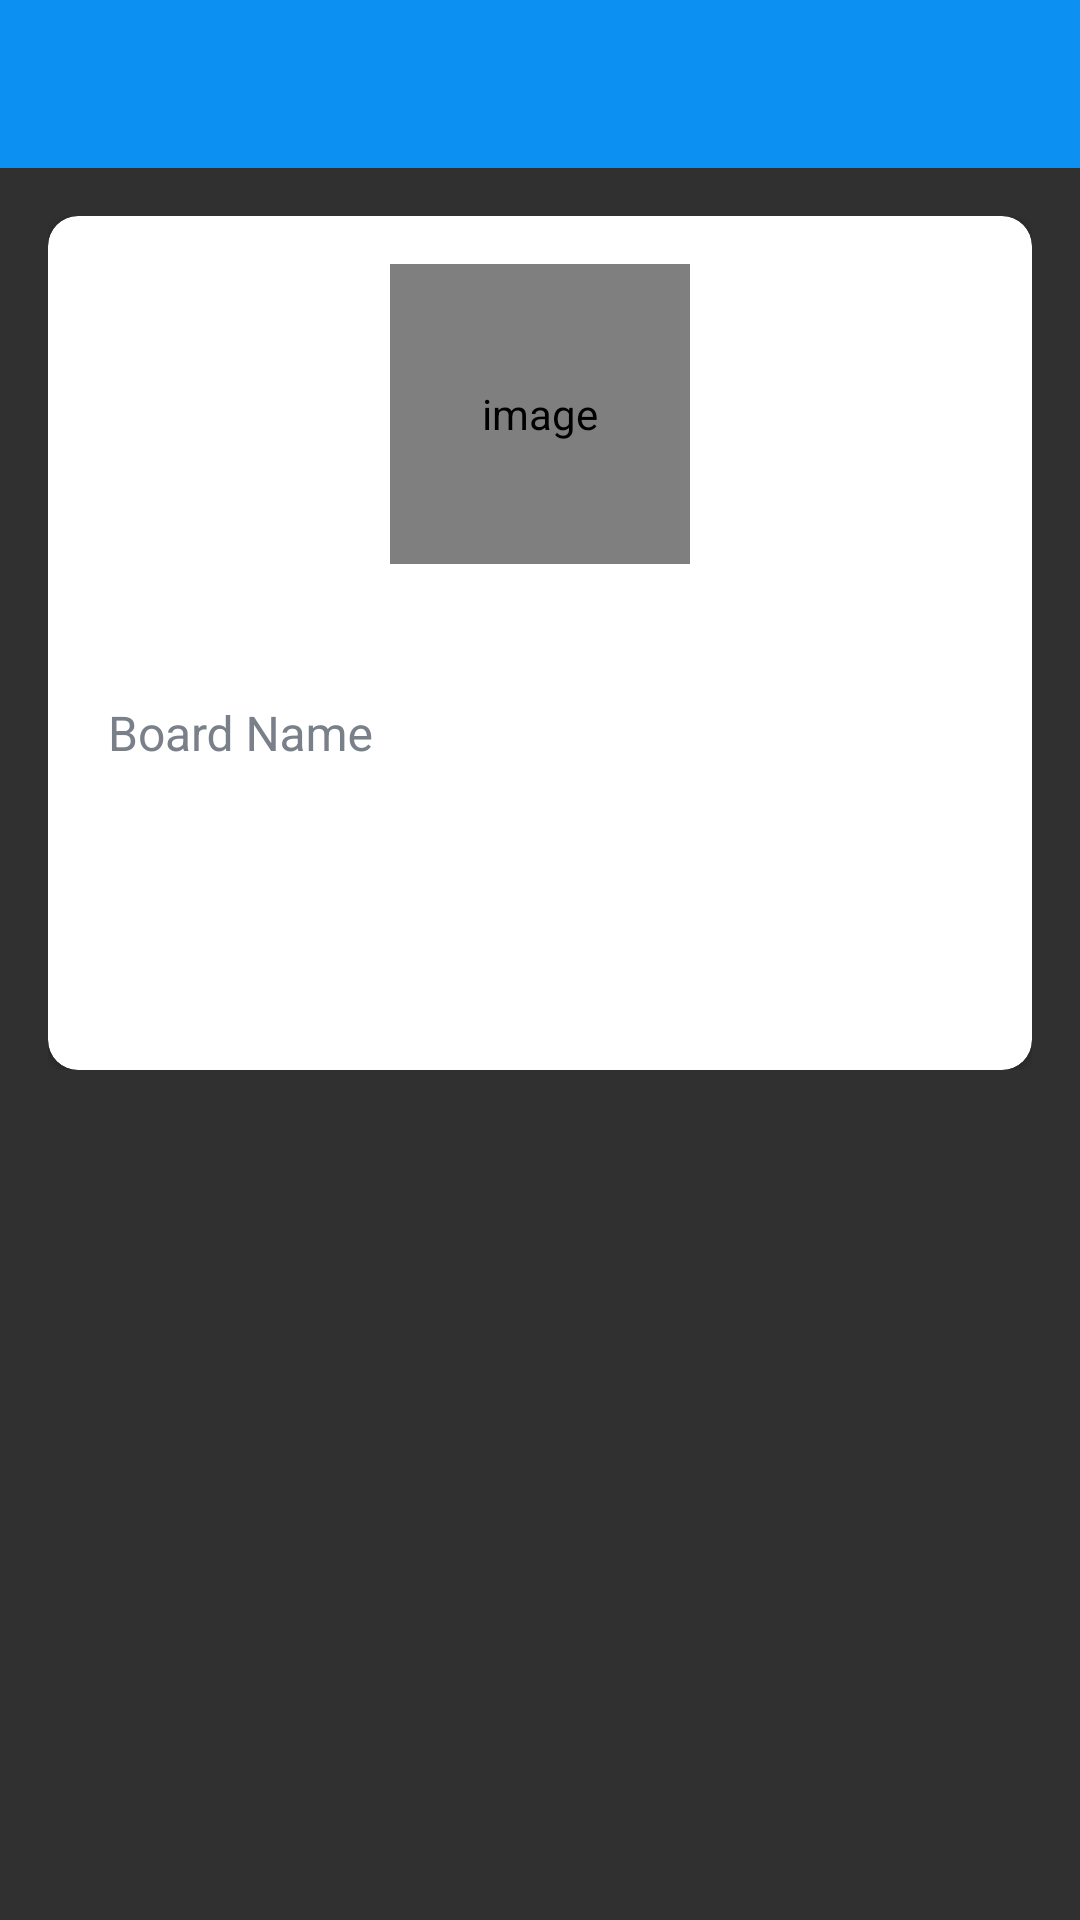

Here is an Android app screen rendered from its layout file. Give the layout XML and the strings, colors and styles it references.
<!-- AndroidManifest.xml: activity theme Theme.AppCompat.NoActionBar -->
<!-- res/layout/activity_create_board.xml -->
<?xml version="1.0" encoding="utf-8"?>
<LinearLayout xmlns:android="http://schemas.android.com/apk/res/android"
    xmlns:app="http://schemas.android.com/apk/res-auto"
    xmlns:tools="http://schemas.android.com/tools"
    android:layout_width="match_parent"
    android:layout_height="match_parent"
    android:orientation="vertical"
    android:background="@drawable/ic_background"
    tools:context=".activities.CreateBoardActivity">

    <com.google.android.material.appbar.AppBarLayout
        android:layout_width="match_parent"
        android:layout_height="wrap_content"
        android:theme="@style/AppTheme.AppBarOverlay">

        <androidx.appcompat.widget.Toolbar
            android:id="@+id/toolbar_create_board_activity"
            android:layout_width="match_parent"
            android:layout_height="?android:attr/actionBarSize"
            android:background="@color/colorPrimary"
            app:popupTheme="@style/AppTheme.PopupOverlay" />
    </com.google.android.material.appbar.AppBarLayout>

    <LinearLayout
        android:layout_width="match_parent"
        android:layout_height="wrap_content"
        android:background="@drawable/ic_background"
        android:orientation="vertical"
        android:padding="@dimen/create_board_content_padding">

        <androidx.cardview.widget.CardView
            android:layout_width="match_parent"
            android:layout_height="match_parent"
            android:elevation="@dimen/card_view_elevation"
            style="@style/MyStyle.Cardview.white"
            app:cardCornerRadius="@dimen/card_view_corner_radius">

            <LinearLayout
                android:layout_width="match_parent"
                android:layout_height="wrap_content"
                android:gravity="center_horizontal"
                android:orientation="vertical"
                android:padding="@dimen/card_view_layout_content_padding">

                <de.hdodenhof.circleimageview.CircleImageView
                    android:id="@+id/iv_board_image"
                    android:layout_width="@dimen/board_image_size"
                    android:layout_height="@dimen/board_image_size"
                    android:contentDescription="@string/image_contentDescription"
                    android:src="@drawable/ic_user_place_holder" />

                <com.google.android.material.textfield.TextInputLayout
                    android:layout_width="match_parent"
                    android:layout_height="wrap_content"
                    android:textColorHint="@color/secondary_text_color"
                    android:layout_marginTop="@dimen/create_board_til_marginTop">

                    <androidx.appcompat.widget.AppCompatEditText
                        android:id="@+id/et_board_name"
                        android:layout_width="match_parent"
                        android:layout_height="wrap_content"
                        android:hint="@string/board_name"
                        android:textColor="@color/secondary_text_color"
                        android:inputType="text"
                        android:textSize="@dimen/et_text_size" />

                </com.google.android.material.textfield.TextInputLayout>

                <Button
                    android:id="@+id/btn_create"
                    android:layout_width="match_parent"
                    android:layout_height="wrap_content"
                    android:layout_gravity="center"
                    android:layout_marginTop="@dimen/create_board_btn_marginTop"
                    android:background="@drawable/shape_button_rounded"
                    android:foreground="?android:attr/selectableItemBackground"
                    android:gravity="center"
                    android:paddingTop="@dimen/btn_paddingTopBottom"
                    android:paddingBottom="@dimen/btn_paddingTopBottom"
                    android:text="@string/create"
                    android:textColor="@android:color/white"
                    android:textSize="@dimen/btn_text_size" />
            </LinearLayout>
        </androidx.cardview.widget.CardView>

    </LinearLayout>
</LinearLayout>
<!-- resources referenced by this layout -->
<resources>
  <color name="colorPrimary">#0C90F1</color>
  <color name="secondary_text_color">#7A8089</color>
  <dimen name="board_image_size">100dp</dimen>
  <dimen name="btn_paddingTopBottom">8dp</dimen>
  <dimen name="btn_text_size">18sp</dimen>
  <dimen name="card_view_corner_radius">10dp</dimen>
  <dimen name="card_view_elevation">10dp</dimen>
  <dimen name="card_view_layout_content_padding">16dp</dimen>
  <dimen name="create_board_btn_marginTop">30dp</dimen>
  <dimen name="create_board_content_padding">16dp</dimen>
  <dimen name="create_board_til_marginTop">25dp</dimen>
  <dimen name="et_text_size">16sp</dimen>
  <string name="board_name">Board Name</string>
  <string name="create">CREATE</string>
  <string name="image_contentDescription">image</string>
  <style name="AppTheme.AppBarOverlay" parent="ThemeOverlay.AppCompat.Dark.ActionBar" />
  <style name="AppTheme.PopupOverlay" parent="ThemeOverlay.AppCompat.Light" />
  <style name="MyStyle.Cardview.white" parent="CardView">
          <item name="cardBackgroundColor">@color/white</item>
      </style>
  <color name="white">#FFFFFFFF</color>
</resources>
